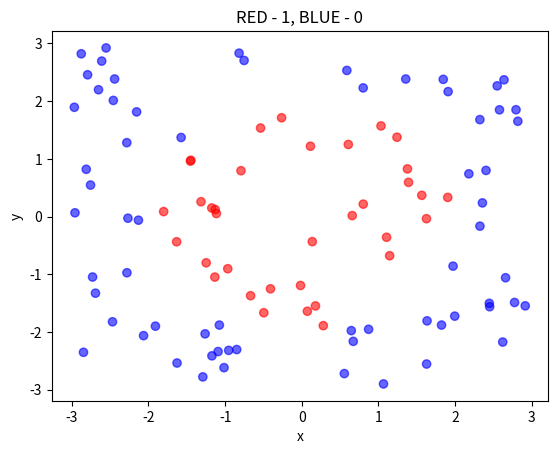
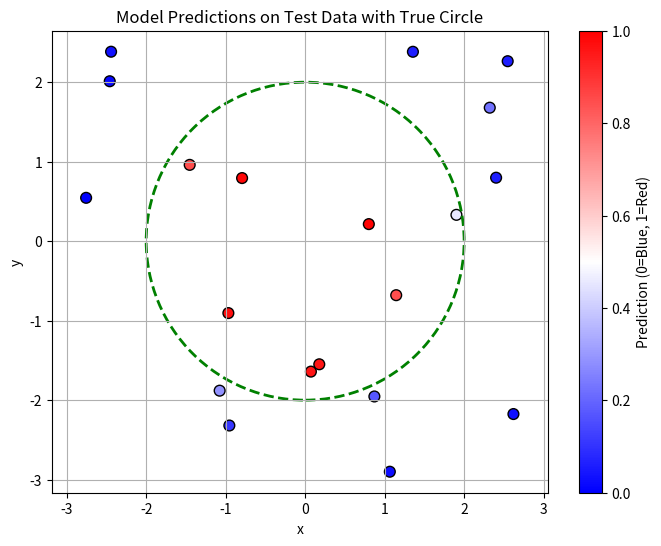

Source code (Python) for these figures, in order:
import numpy as np
import matplotlib.pyplot as plt
import matplotlib.patches as patches


def circle_points(num_points=100, lower_bound=-3, upper_bound = 3, radius = 2):
  np.random.seed(42)

  X = np.random.uniform(lower_bound, upper_bound, (num_points, 2))
  y = (np.sqrt(X[:, 0]**2 + X[:, 1]**2) < radius).astype(int).reshape(-1, 1)

  return X, y

def print_circle(X, y):
  plt.scatter(X[:,0], X[:,1], c=y[:,0], cmap='bwr', alpha=0.6)
  plt.title("RED - 1, BLUE - 0")
  plt.xlabel("x")
  plt.ylabel("y")
  plt.show()


def split_test_train(X, y, test_size=0.2):
  split_index = int(len(X) * (1 - test_size))

  X_train = X[:split_index]
  X_test = X[split_index:]
  y_train = y[:split_index]
  y_test = y[split_index:]

  return X_train, X_test, y_train, y_test

def plot_test_predictions(X_test, model, circle_radius=2):
    predictions = []
    for x in X_test:
        pred = model.predict(x.reshape(-1, 1))
        predictions.append(pred.item())

    predictions = np.array(predictions)

    plt.figure(figsize=(8, 6))
    scatter = plt.scatter(
        X_test[:, 0], X_test[:, 1],
        c=predictions,
        cmap='bwr', 
        vmin=0, vmax=1,
        s=60,
        edgecolors='k'
    )

    
    circle = patches.Circle((0, 0), circle_radius, edgecolor='green', facecolor='none', linewidth=2, linestyle='--')
    plt.gca().add_patch(circle)

    plt.colorbar(scatter, label='Prediction (0=Blue, 1=Red)')
    plt.title("Model Predictions on Test Data with True Circle")
    plt.xlabel("x")
    plt.ylabel("y")
    plt.grid(True)
    plt.axis('equal') 
    plt.show()

def sigmoid(x):
    return 1 / (1 + np.exp(-x))

def d_sigmoid(x):
    return x * (1 - x)

#MSE
def loss(y_true, y_pred):
    return np.mean((y_pred - y_true) ** 2)

def d_loss(y_true, y_pred):
    return 2 * (y_pred - y_true) / len(y_true)



class MLP:

    def __init__(self, hidden_layer_size=2, num_of_hidden_layers=2, input_size=2, output_size=1):

        self.weights = []
        self.biases = []

        layer_sizes = [input_size] + [hidden_layer_size] * num_of_hidden_layers + [output_size]

        for i in range(len(layer_sizes) - 1):
            w = np.random.randn(layer_sizes[i + 1], layer_sizes[i]) * 0.1  
            b = np.zeros((layer_sizes[i + 1], 1)) 
            self.weights.append(w)
            self.biases.append(b)

    def forward(self, x):

        self.activations = [x]  # Activations: start with input

        a = x
        for w, b in zip(self.weights, self.biases):
            z = np.dot(w, a) + b  
            a = sigmoid(z)

            self.activations.append(a)

        return a



    def backward(self, y_true):
    
        error = d_loss(y_true, self.activations[-1])
        delta = error * d_sigmoid(self.activations[-1])  

        deltas = [delta]  

        for i in reversed(range(len(self.weights) - 1)):  
            sp = d_sigmoid(self.activations[i + 1]) 
            delta = np.dot(self.weights[i + 1].T, deltas[-1]) * sp  
            deltas.append(delta) 

        deltas.reverse() 

        return deltas  

    def update_parameters(self, deltas, lr):

        for i in range(len(self.weights)):
            dw = np.dot(deltas[i], self.activations[i].T)  # Weight gradient: dw = delta * activation^T
            db = np.sum(deltas[i], axis=1, keepdims=True)  # Bias gradient: db = delta

            self.weights[i] -= lr * dw  # W = W - lr * dW
            self.biases[i] -= lr * db  # b = b - lr * db

    def train(self, X, Y, epochs, lr):

        for epoch in range(epochs):
            losses =[]
            for x, y in zip(X, Y):

                x = x.reshape(-1, 1)
                y_true = y.reshape(-1, 1)

                y_pred = self.forward(x)

                loss_ = loss(y_true, y_pred)
                losses.append(loss_)

                deltas = self.backward(y_true)

                self.update_parameters(deltas, lr)

            if epoch % 10 == 0:
                print(f"Epoch {epoch}/{epochs},  Avg Loss: {np.mean(losses)}")


    def predict(self, x):
        return self.forward(x)

def main():

    X, y = circle_points()
    print_circle(X, y)

    X_train, X_test, y_train, y_test = split_test_train(X, y)


    mlp = MLP(num_of_hidden_layers=1, hidden_layer_size=6, input_size=2, output_size=1)
    mlp.train(X_train, y_train, 1000, 0.05)

    for i in range(len(X_test)):
        print(f"Input: {X_test[i]}, Prediction: {mlp.predict(X_test[i].reshape(-1, 1))}, True: {y_test[i]}")

    plot_test_predictions(X_test, mlp)



main()